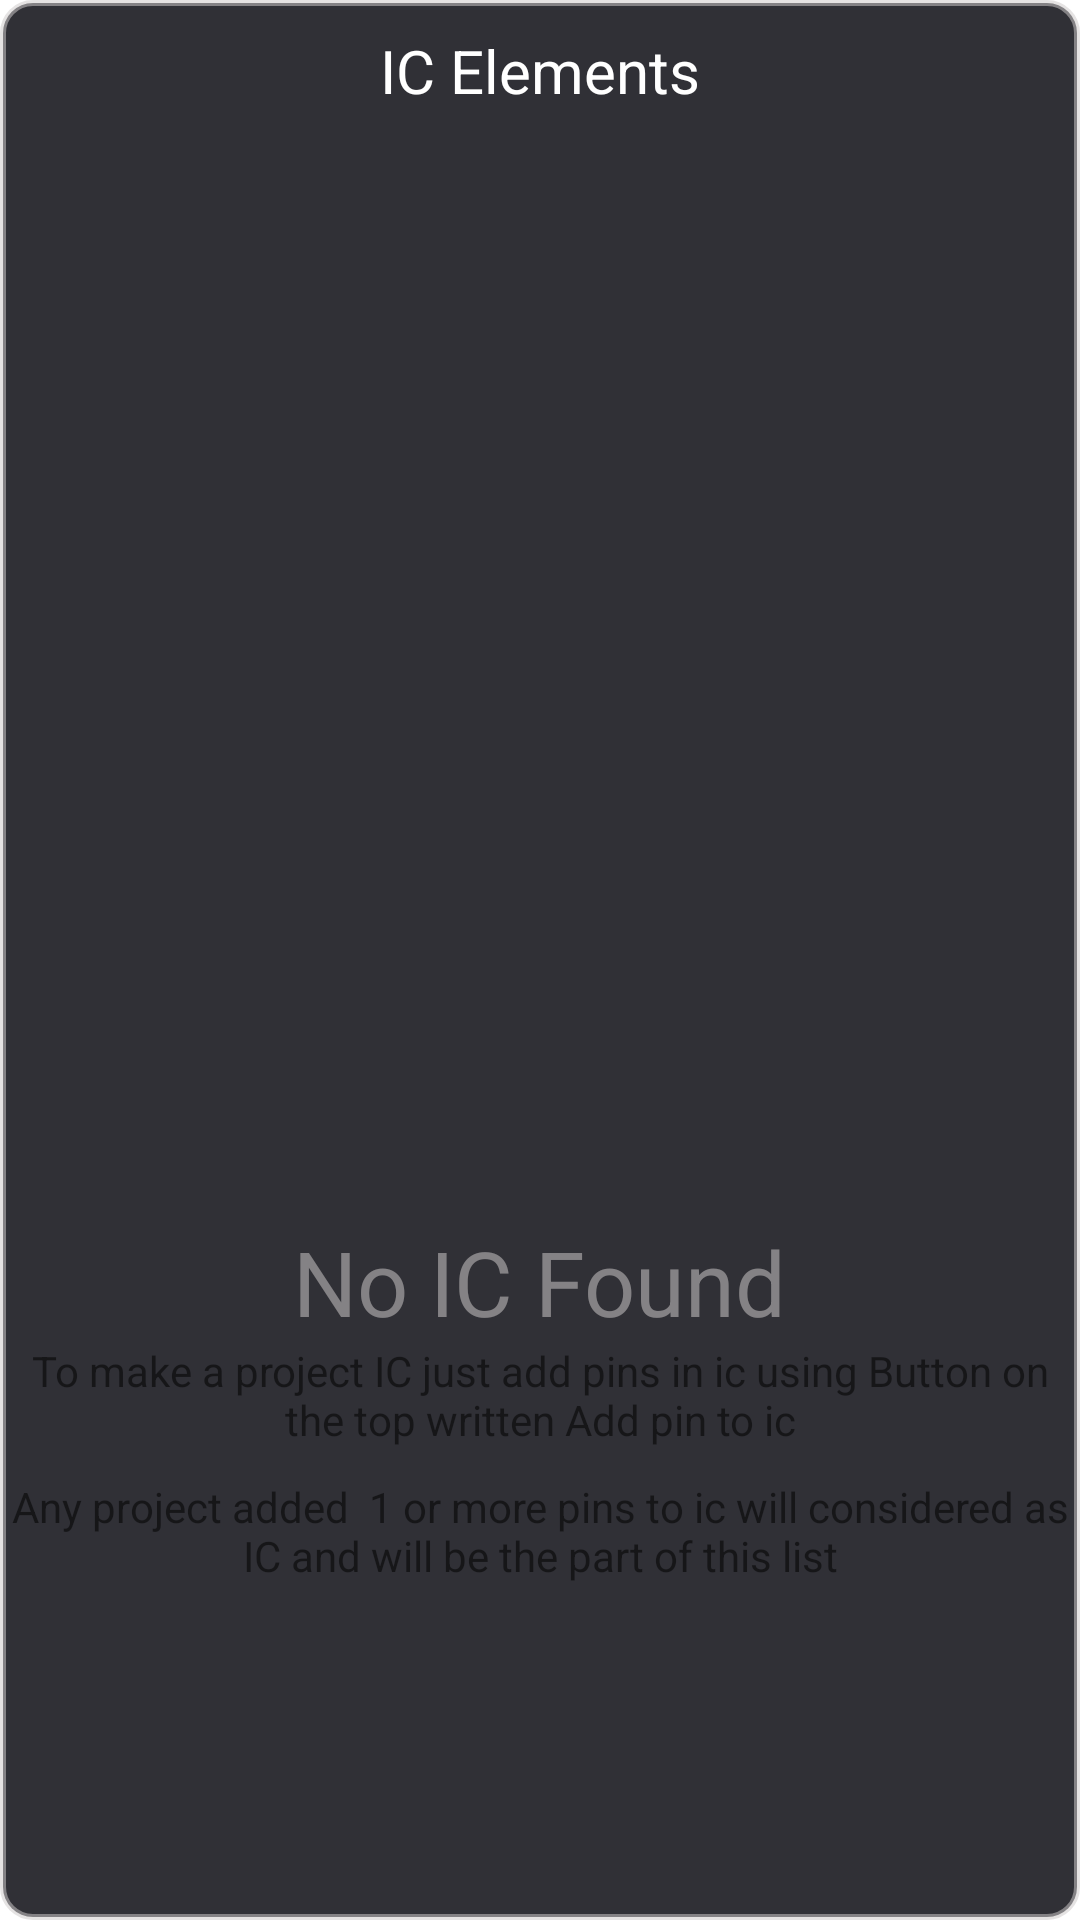

Reconstruct the res/layout file that produces this screen, plus the resources it refers to.
<!-- AndroidManifest.xml: application theme Theme.LogicSimulator -->
<!-- res/layout/integrated_list_layout.xml -->
<?xml version="1.0" encoding="utf-8"?>
<LinearLayout xmlns:android="http://schemas.android.com/apk/res/android"
    android:layout_width="match_parent"
    android:layout_height="wrap_content"
    android:orientation="vertical"
    android:background="@drawable/round_corner_background">

    <TextView
        android:layout_width="wrap_content"
        android:layout_height="wrap_content"
        android:text="IC Elements"
        android:textColor="@color/white"
        android:layout_gravity="center_horizontal"
        android:layout_marginTop="10sp"
        android:textSize="20sp"
        />

    <ListView
        android:id="@+id/integrated_list_view"
        android:layout_width="300sp"
        android:layout_height="300sp"
        android:layout_marginTop="20sp"
        android:layout_marginBottom="20sp"
        android:layout_gravity="center_horizontal"
        android:orientation="vertical"
        />
   <LinearLayout
       android:id="@+id/integrated_no_item_text"
       android:layout_width="match_parent"
       android:layout_height="wrap_content"
       android:orientation="vertical"
       >
    <TextView
        android:layout_width="wrap_content"
        android:layout_height="wrap_content"
        android:text="No IC Found"
        android:textColor="@color/grey"
        android:textSize="30sp"
        android:layout_gravity="center_horizontal"
        android:layout_marginTop="30sp"
        />
       <TextView
           android:layout_width="wrap_content"
           android:layout_height="wrap_content"
           android:text="To make a project IC just add pins in ic using Button on the top written Add pin to ic"
           android:textColor="@color/yellow_200"
           android:textAlignment="center"
           android:layout_marginBottom="10sp"
           />
       <TextView
           android:layout_width="wrap_content"
           android:layout_height="wrap_content"
           android:text="Any project added  1 or more pins to ic will considered as IC and will be the part of this list"
           android:textColor="@color/yellow_200"
           android:textAlignment="center"
           android:layout_marginBottom="30sp"
           />
   </LinearLayout>
</LinearLayout>
<!-- resources referenced by this layout -->
<resources>
  <color name="grey">#88cecaca</color>
  <color name="white">#FFFFFFFF</color>
  <!-- drawable round_corner_background (drawable) -->
  <?xml version="1.0" encoding="utf-8"?>
  <shape xmlns:android="http://schemas.android.com/apk/res/android">
      <solid android:color="@color/dark_grey" /> 
      <corners android:radius="10dp" /> 
      <stroke
          android:width="2dp"
          android:color="@color/grey"
            />
  </shape>
  <style name="Theme.LogicSimulator" parent="Theme.MaterialComponents.DayNight.DarkActionBar">
          
          <item name="colorPrimary">@color/purple_500</item>
          <item name="colorPrimaryVariant">@color/purple_700</item>
          <item name="colorOnPrimary">@color/white</item>
          
          <item name="colorSecondary">@color/teal_200</item>
          <item name="colorSecondaryVariant">@color/teal_700</item>
          <item name="colorOnSecondary">@color/black</item>
          
          <item name="android:statusBarColor">@color/dark_grey</item>
          
      </style>
  <color name="dark_grey">#303036</color>
  <color name="purple_500">#FF6200EE</color>
  <color name="purple_700">#FF3700B3</color>
  <color name="teal_200">#FF03DAC5</color>
  <color name="teal_700">#FF018786</color>
  <color name="black">#FF000000</color>
</resources>
